The GitHub repository nlhtrung00/jetson-project contains a labelled image folder "trash" with 7 categories: Coca-Cola, Fanta, Mirinda, Pepsi, Red Bull, Sprite, Sting. Examples follow, each with its label.

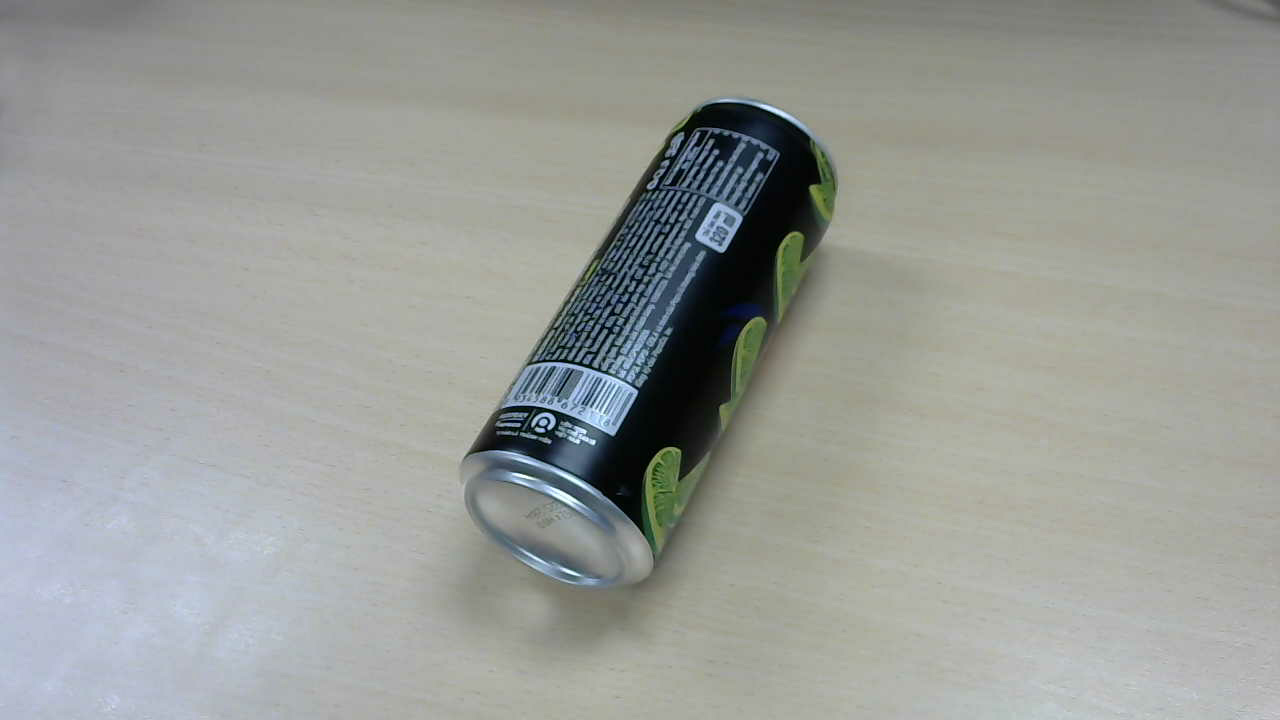
Label: Pepsi

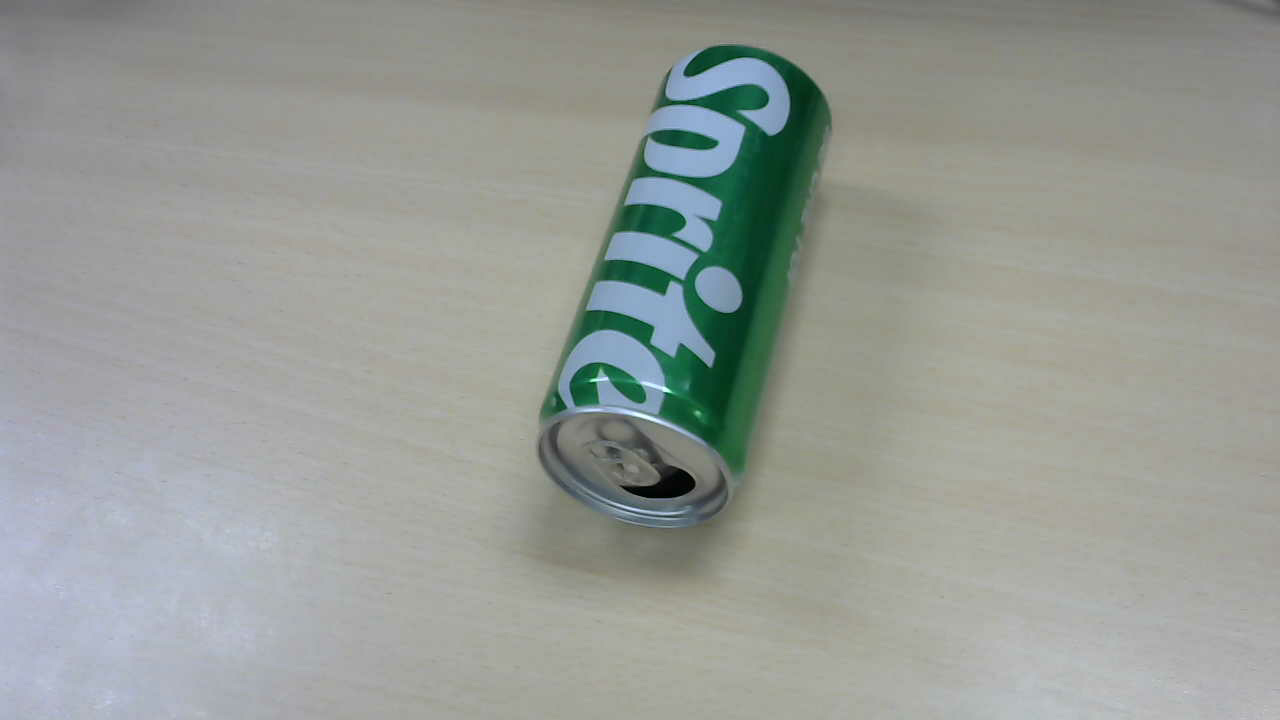
Label: Sprite

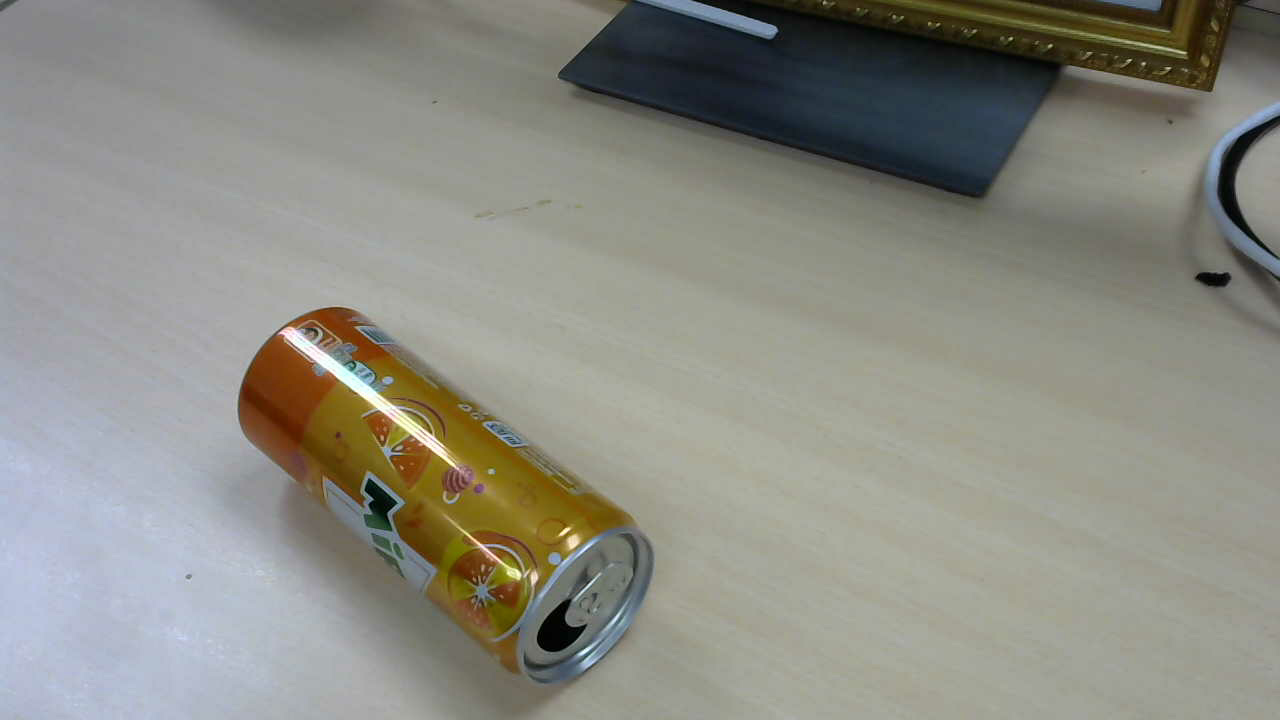
Label: Mirinda

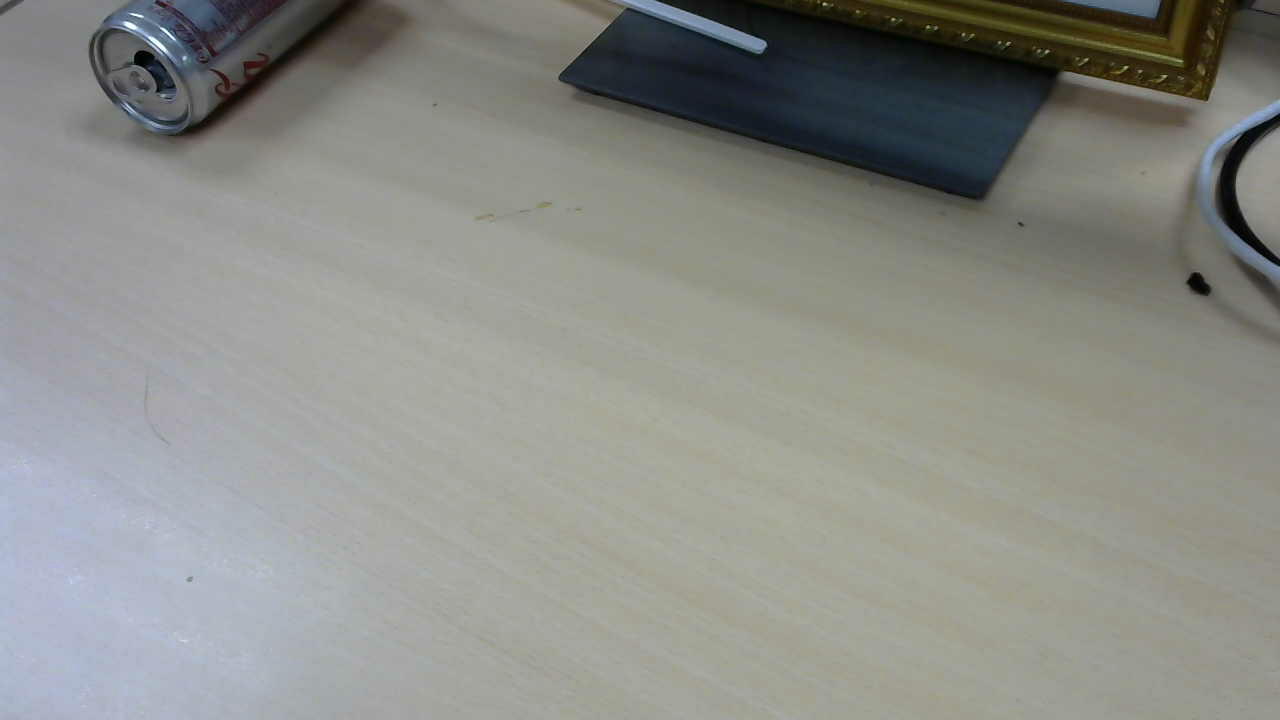
Label: Coca-Cola

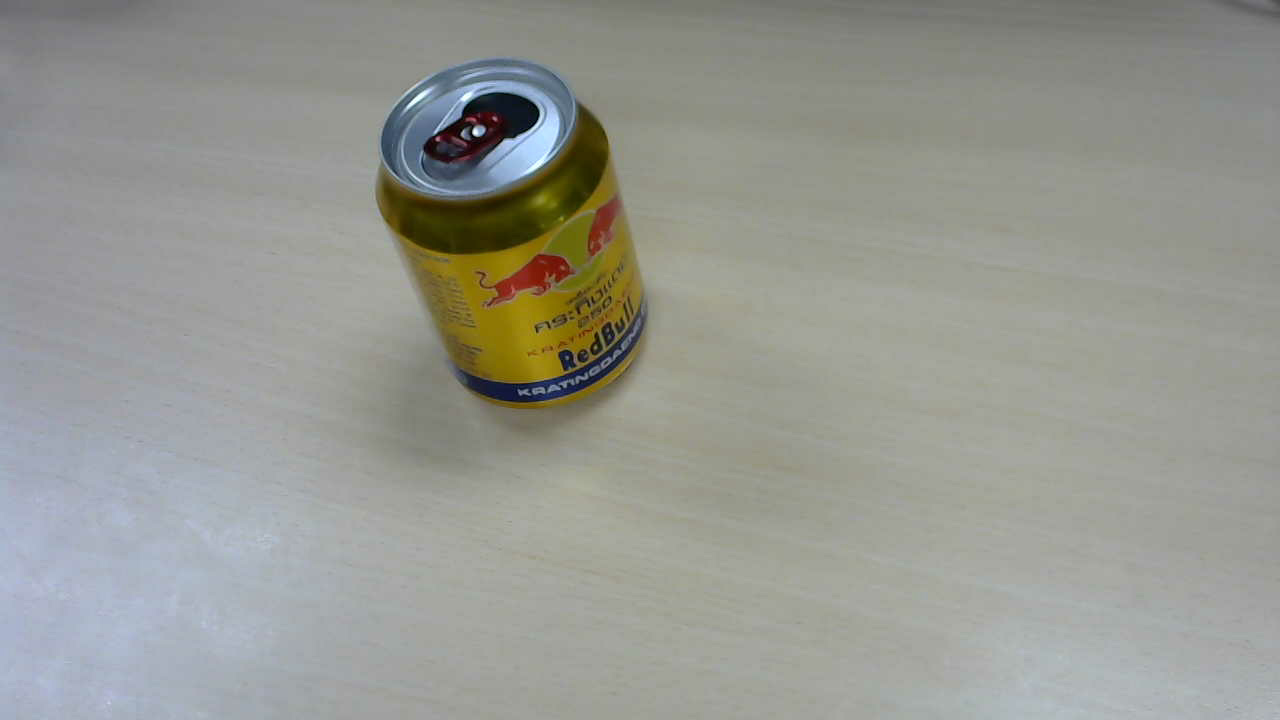
Label: Red Bull

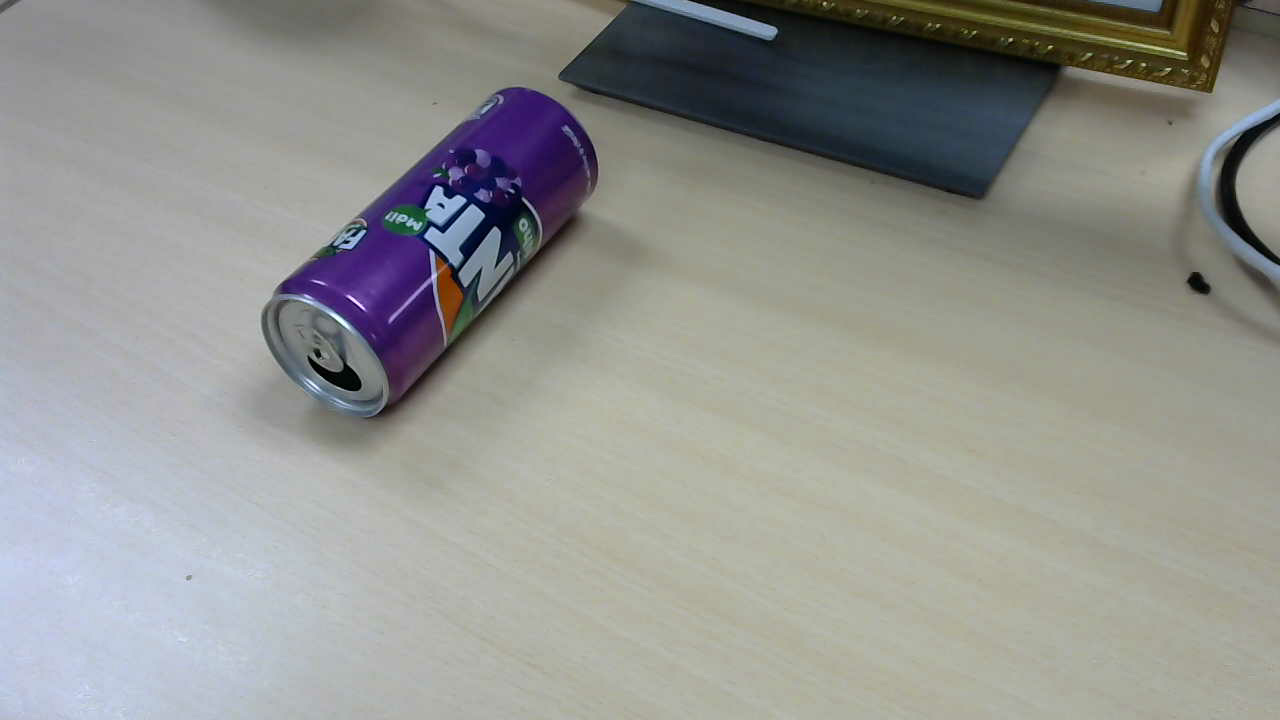
Label: Fanta
